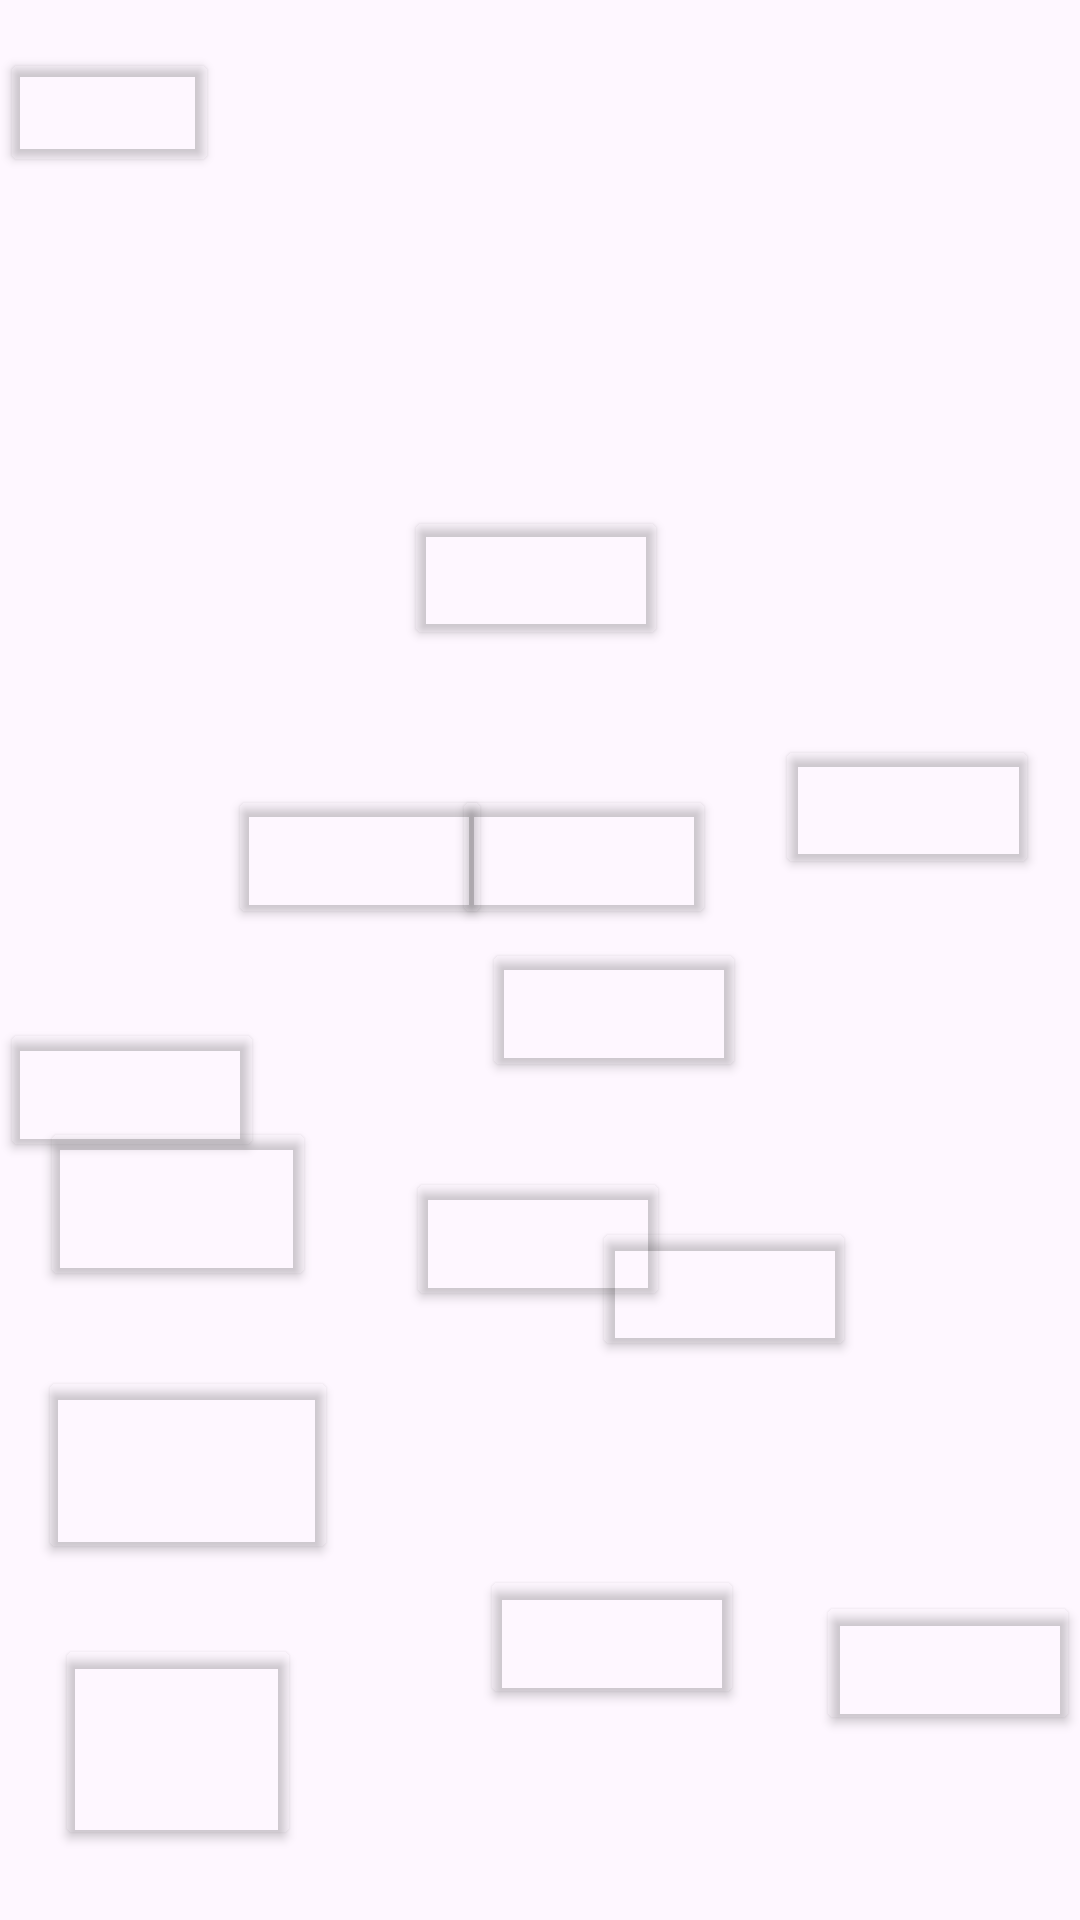

Android layout source for this screen:
<!-- AndroidManifest.xml: application theme Theme.CapyBara -->
<!-- res/layout/activity_capybarasociety_page.xml -->
<?xml version="1.0" encoding="utf-8"?>
<androidx.constraintlayout.widget.ConstraintLayout xmlns:android="http://schemas.android.com/apk/res/android"
    xmlns:app="http://schemas.android.com/apk/res-auto"
    xmlns:tools="http://schemas.android.com/tools"
    android:id="@+id/main"
    android:background="@drawable/capybarasociety"
    android:layout_width="match_parent"
    android:layout_height="match_parent"
    tools:context=".CapybarasocietyPage">

    <Button
        android:id="@+id/button11"
        android:layout_width="73dp"
        android:layout_height="43dp"
        android:layout_marginTop="16dp"
        android:backgroundTint="@android:color/transparent"
        app:layout_constraintTop_toTopOf="parent"
        tools:layout_editor_absoluteX="344dp" />

    <Button
        android:id="@+id/button14"
        android:layout_width="82dp"
        android:layout_height="72dp"
        android:backgroundTint="@android:color/transparent"
        app:layout_constraintBottom_toBottomOf="parent"
        app:layout_constraintEnd_toEndOf="parent"
        app:layout_constraintHorizontal_bias="0.066"
        app:layout_constraintStart_toStartOf="parent"
        app:layout_constraintTop_toTopOf="parent"
        app:layout_constraintVertical_bias="0.959" />

    <Button
        android:id="@+id/button15"
        android:layout_width="wrap_content"
        android:layout_height="wrap_content"
        android:backgroundTint="@android:color/transparent"
        app:layout_constraintBottom_toBottomOf="parent"
        app:layout_constraintEnd_toEndOf="parent"
        app:layout_constraintHorizontal_bias="0.588"
        app:layout_constraintStart_toStartOf="parent"
        app:layout_constraintTop_toTopOf="parent"
        app:layout_constraintVertical_bias="0.881" />

    <Button
        android:id="@+id/button16"
        android:layout_width="wrap_content"
        android:layout_height="wrap_content"
        android:backgroundTint="@android:color/transparent"
        app:layout_constraintBottom_toBottomOf="parent"
        app:layout_constraintEnd_toEndOf="parent"
        app:layout_constraintHorizontal_bias="1.0"
        app:layout_constraintStart_toStartOf="parent"
        app:layout_constraintTop_toTopOf="parent"
        app:layout_constraintVertical_bias="0.896" />

    <Button
        android:id="@+id/button17"
        android:layout_width="100dp"
        android:layout_height="66dp"
        android:backgroundTint="@android:color/transparent"
        app:layout_constraintBottom_toBottomOf="parent"
        app:layout_constraintEnd_toEndOf="parent"
        app:layout_constraintHorizontal_bias="0.049"
        app:layout_constraintStart_toStartOf="parent"
        app:layout_constraintTop_toTopOf="parent"
        app:layout_constraintVertical_bias="0.793" />

    <Button
        android:id="@+id/button18"
        android:layout_width="wrap_content"
        android:layout_height="wrap_content"
        android:backgroundTint="@android:color/transparent"
        app:layout_constraintBottom_toTopOf="@+id/button15"
        app:layout_constraintEnd_toEndOf="parent"
        app:layout_constraintHorizontal_bias="0.498"
        app:layout_constraintStart_toStartOf="parent"
        app:layout_constraintTop_toTopOf="parent"
        app:layout_constraintVertical_bias="0.821" />

    <Button
        android:id="@+id/button19"
        android:layout_width="92dp"
        android:layout_height="58dp"
        android:backgroundTint="@android:color/transparent"
        app:layout_constraintBottom_toBottomOf="parent"
        app:layout_constraintEnd_toEndOf="parent"
        app:layout_constraintHorizontal_bias="0.05"
        app:layout_constraintStart_toStartOf="parent"
        app:layout_constraintTop_toTopOf="parent"
        app:layout_constraintVertical_bias="0.64" />

    <Button
        android:id="@+id/button20"
        android:layout_width="wrap_content"
        android:layout_height="wrap_content"
        android:backgroundTint="@android:color/transparent"
        app:layout_constraintBottom_toBottomOf="parent"
        app:layout_constraintEnd_toEndOf="parent"
        app:layout_constraintHorizontal_bias="0.0"
        app:layout_constraintStart_toStartOf="parent"
        app:layout_constraintTop_toTopOf="parent"
        app:layout_constraintVertical_bias="0.573" />

    <Button
        android:id="@+id/button21"
        android:layout_width="wrap_content"
        android:layout_height="wrap_content"
        android:backgroundTint="@android:color/transparent"
        app:layout_constraintBottom_toBottomOf="parent"
        app:layout_constraintEnd_toEndOf="parent"
        app:layout_constraintHorizontal_bias="0.28"
        app:layout_constraintStart_toStartOf="parent"
        app:layout_constraintTop_toTopOf="parent"
        app:layout_constraintVertical_bias="0.442" />

    <Button
        android:id="@+id/button22"
        android:layout_width="wrap_content"
        android:layout_height="wrap_content"
        android:backgroundTint="@android:color/transparent"
        app:layout_constraintBottom_toBottomOf="parent"
        app:layout_constraintEnd_toEndOf="parent"
        app:layout_constraintHorizontal_bias="0.554"
        app:layout_constraintStart_toStartOf="parent"
        app:layout_constraintTop_toTopOf="parent"
        app:layout_constraintVertical_bias="0.442" />

    <Button
        android:id="@+id/button23"
        android:layout_width="wrap_content"
        android:layout_height="wrap_content"
        android:backgroundTint="@android:color/transparent"
        app:layout_constraintBottom_toBottomOf="parent"
        app:layout_constraintEnd_toEndOf="parent"
        app:layout_constraintHorizontal_bias="0.495"
        app:layout_constraintStart_toStartOf="parent"
        app:layout_constraintTop_toTopOf="parent"
        app:layout_constraintVertical_bias="0.285" />

    <Button
        android:id="@+id/button24"
        android:layout_width="wrap_content"
        android:layout_height="wrap_content"
        android:backgroundTint="@android:color/transparent"
        app:layout_constraintBottom_toBottomOf="parent"
        app:layout_constraintEnd_toEndOf="parent"
        app:layout_constraintHorizontal_bias="0.95"
        app:layout_constraintStart_toStartOf="parent"
        app:layout_constraintTop_toTopOf="parent"
        app:layout_constraintVertical_bias="0.414" />

    <Button
        android:id="@+id/button25"
        android:layout_width="wrap_content"
        android:layout_height="wrap_content"
        android:backgroundTint="@android:color/transparent"
        app:layout_constraintBottom_toBottomOf="parent"
        app:layout_constraintEnd_toEndOf="parent"
        app:layout_constraintHorizontal_bias="0.591"
        app:layout_constraintStart_toStartOf="parent"
        app:layout_constraintTop_toTopOf="parent"
        app:layout_constraintVertical_bias="0.528" />

    <Button
        android:id="@+id/button26"
        android:layout_width="wrap_content"
        android:layout_height="wrap_content"
        android:backgroundTint="@android:color/transparent"
        app:layout_constraintBottom_toBottomOf="parent"
        app:layout_constraintEnd_toEndOf="parent"
        app:layout_constraintHorizontal_bias="0.725"
        app:layout_constraintStart_toStartOf="parent"
        app:layout_constraintTop_toTopOf="parent"
        app:layout_constraintVertical_bias="0.685" />
</androidx.constraintlayout.widget.ConstraintLayout>
<!-- resources referenced by this layout -->
<resources>
  <style name="Theme.CapyBara" parent="Base.Theme.CapyBara" />
  <style name="Base.Theme.CapyBara" parent="Theme.Material3.DayNight.NoActionBar">
          
          
      </style>
</resources>
